Labelled photos from "Fine-grained-weed-recognition", an image-classification folder in IPCLab-NEAU/Fine-grained-weed-recognition. The possible labels are: abutilon, amaranthus, chenopodium, cirsium, cyperus, descurainia, maize, portulaca.

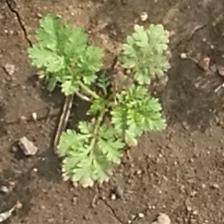
Label: descurainia

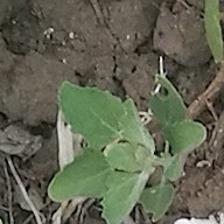
Label: chenopodium

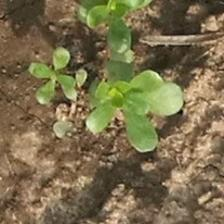
Label: portulaca

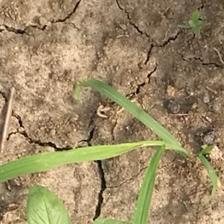
Label: cyperus

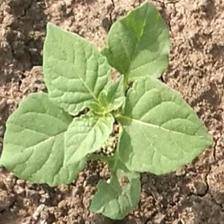
Label: amaranthus

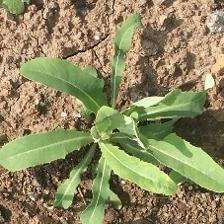
Label: cirsium
